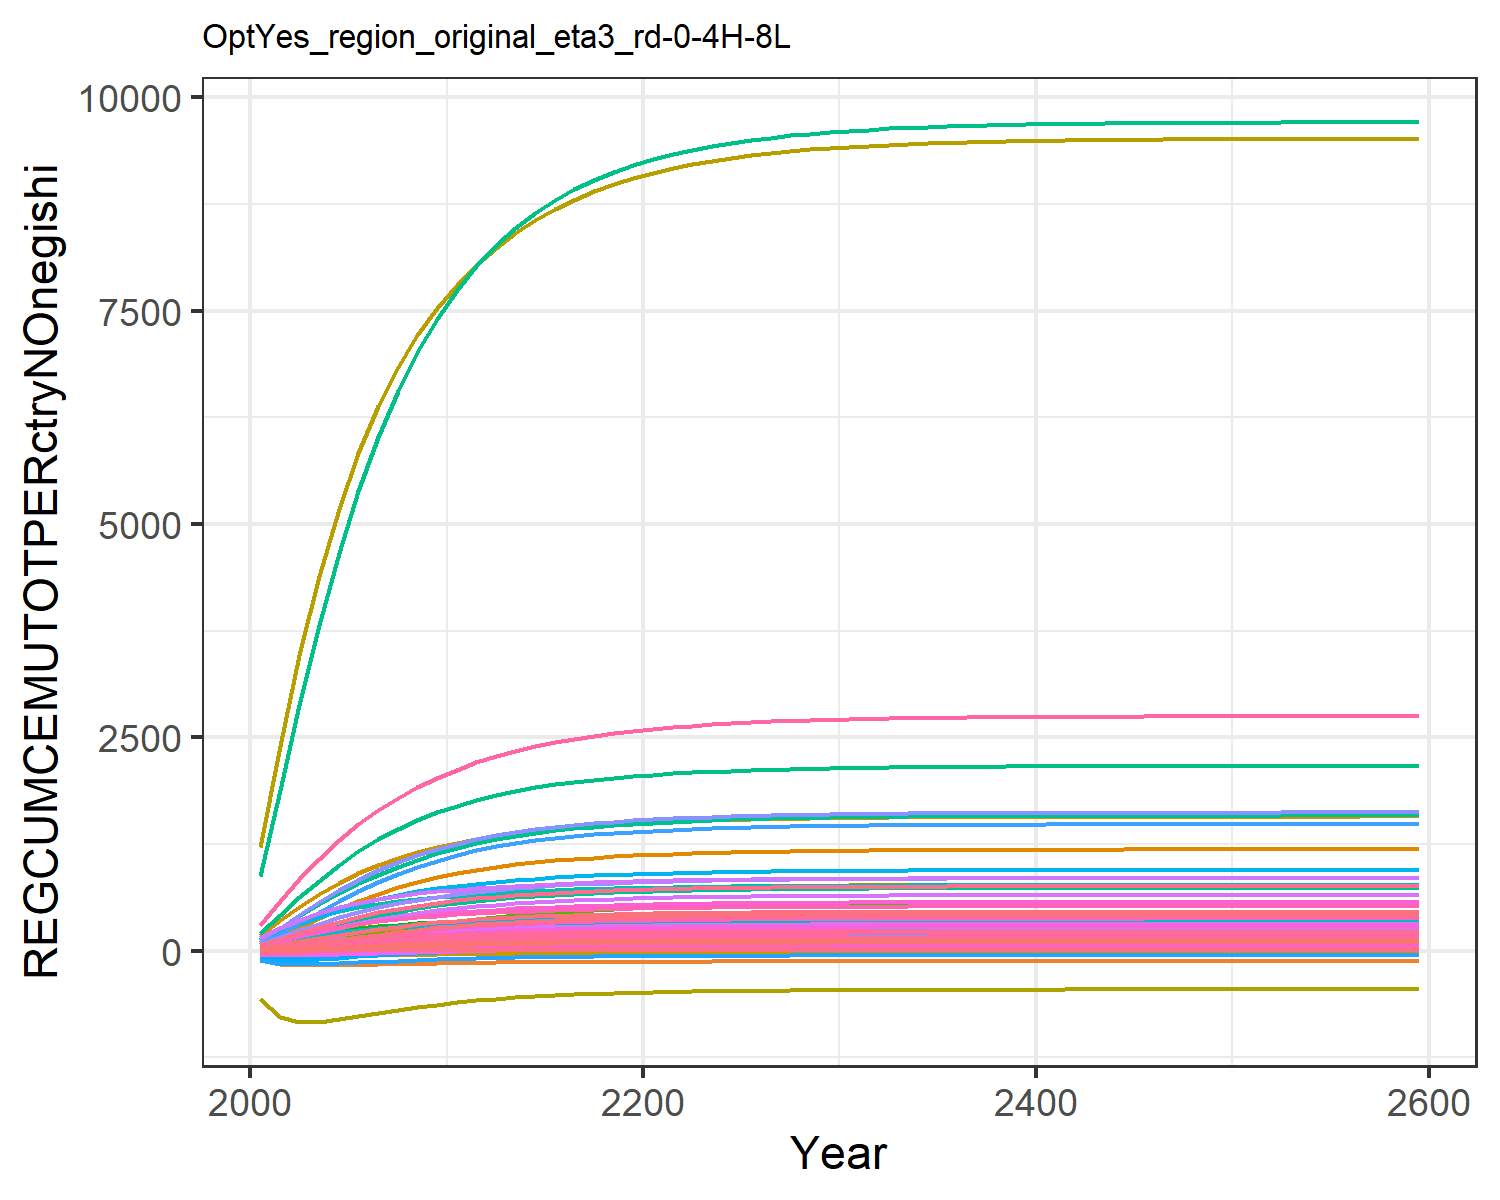

Values plotted in this chart, from the file beside it:
-35.56435766777255, 14.468283923906636, 2.1507552720034306, 15.664284543189032, 38.21464250010011, 2.1366692123087496, 24.23381212393404, 7.594643807408405, 7.505916399777993, -111.37304712794317, 9.818591566215963, -6.053670580011871, -21.259176715496178, 62.690579313520246, 5.423784887672958, 2.4614085961091434, 0.33267446432503966, 2.5202485988113486, 7.257751593409321, 0.31296927751301606, 9.197030797195081, 179.20820742272193, 0.24777925755079275, 0.3495200334419636
-40.06, 32.5, 4.058, 32.01, 74.96, 4.059, 46.7, 14.43, 14.11, -154.4, 18.66, -4.188, -22.68, 157.3, 10.18, 5.032, 0.6518, 4.75, 13.63, 0.6207, 18.31, 352.1, 0.4864, 0.6971
-25.38, 52.19, 5.735, 48.44, 109.3, 5.764, 67.12, 20.46, 19.89, -169.1, 26.46, 1.033, -15.75, 269, 14.34, 7.618, 0.9498, 6.709, 19.21, 0.9108, 26.92, 513.9, 0.7094, 1.034
-4.67, 72.36, 7.173, 64.38, 140.5, 7.232, 85.28, 25.71, 24.83, -172.3, 33.24, 7.54, -5.571, 381.5, 17.89, 10.13, 1.221, 8.387, 23.98, 1.176, 34.8, 661.2, 0.9123, 1.351
17.18, 92.23, 8.393, 79.44, 168.2, 8.479, 101.1, 30.23, 29.02, -170.4, 39.09, 14.46, 5.814, 487.9, 20.9, 12.5, 1.461, 9.811, 28.01, 1.411, 41.8, 791.7, 1.092, 1.643
37.71, 110.7, 9.414, 93.11, 192.1, 9.524, 114.5, 34.07, 32.53, -166.5, 44.05, 21.1, 16.95, 583.4, 23.42, 14.65, 1.667, 11, 31.39, 1.614, 47.84, 904.2, 1.247, 1.901
56.07, 127.1, 10.27, 105.3, 212.4, 10.4, 125.8, 37.3, 35.45, -162, 48.22, 27.13, 27.17, 666.8, 25.52, 16.57, 1.844, 12, 34.21, 1.787, 53.01, 1000, 1.379, 2.125
72.27, 141.9, 10.98, 116.2, 229.8, 11.12, 135.3, 40.02, 37.89, -157.4, 51.74, 32.56, 36.42, 739.5, 27.27, 18.29, 1.995, 12.83, 36.57, 1.936, 57.42, 1082, 1.492, 2.319
86.46, 155, 11.57, 125.9, 244.6, 11.73, 143.2, 42.3, 39.92, -153.2, 54.69, 37.43, 44.75, 802.7, 28.73, 19.81, 2.123, 13.52, 38.53, 2.062, 61.19, 1152, 1.589, 2.488
98.85, 166.7, 12.06, 134.5, 257.3, 12.24, 149.9, 44.22, 41.62, -149.2, 57.18, 41.8, 52.21, 857.7, 29.95, 21.18, 2.233, 14.09, 40.16, 2.17, 64.4, 1212, 1.671, 2.635
109.5, 176.9, 12.48, 142.1, 268.1, 12.67, 155.6, 45.87, 43.06, -145.7, 59.3, 45.59, 58.72, 905.1, 30.98, 22.37, 2.327, 14.58, 41.55, 2.262, 67.15, 1263, 1.741, 2.761
118.7, 185.5, 12.85, 148.5, 277.4, 13.04, 160.5, 47.29, 44.29, -142.7, 61.14, 48.79, 64.21, 945.5, 31.87, 23.38, 2.407, 15, 42.74, 2.341, 69.5, 1307, 1.802, 2.869
126.5, 192.7, 13.16, 154, 285.3, 13.36, 164.8, 48.52, 45.36, -140.1, 62.73, 51.5, 68.85, 980, 32.64, 24.25, 2.476, 15.37, 43.77, 2.409, 71.52, 1344, 1.853, 2.96
133.2, 198.8, 13.42, 158.7, 292.1, 13.63, 168.5, 49.58, 46.28, -137.9, 64.1, 53.78, 72.76, 1009, 33.3, 24.98, 2.534, 15.68, 44.65, 2.467, 73.24, 1376, 1.897, 3.039
138.9, 203.9, 13.66, 162.7, 297.9, 13.87, 171.7, 50.5, 47.07, -136.1, 65.29, 55.71, 76.07, 1034, 33.87, 25.61, 2.585, 15.95, 45.42, 2.516, 74.71, 1403, 1.935, 3.105
143.7, 208.3, 13.85, 166.1, 302.8, 14.07, 174.5, 51.3, 47.76, -134.5, 66.32, 57.33, 78.86, 1056, 34.36, 26.15, 2.628, 16.18, 46.08, 2.558, 75.97, 1427, 1.967, 3.162
147.9, 211.9, 14.03, 169, 307.1, 14.25, 176.9, 51.99, 48.35, -133.2, 67.22, 58.7, 81.21, 1074, 34.78, 26.6, 2.664, 16.38, 46.64, 2.595, 77.05, 1447, 1.995, 3.211
151.4, 215, 14.17, 171.5, 310.7, 14.4, 179, 52.58, 48.85, -132.1, 67.99, 59.86, 83.19, 1090, 35.14, 26.99, 2.696, 16.55, 47.13, 2.626, 77.97, 1464, 2.018, 3.252
154.4, 217.6, 14.3, 173.6, 313.8, 14.53, 180.8, 53.1, 49.29, -131.2, 68.65, 60.83, 84.87, 1103, 35.46, 27.33, 2.723, 16.7, 47.55, 2.652, 78.75, 1479, 2.038, 3.287
157, 219.8, 14.41, 175.4, 316.5, 14.64, 182.4, 53.55, 49.67, -130.4, 69.23, 61.66, 86.28, 1114, 35.73, 27.61, 2.746, 16.83, 47.92, 2.675, 79.43, 1491, 2.055, 3.317
159.2, 221.7, 14.51, 176.9, 318.7, 14.74, 183.7, 53.93, 49.99, -129.7, 69.73, 62.35, 87.48, 1124, 35.96, 27.85, 2.766, 16.94, 48.23, 2.694, 80.01, 1502, 2.07, 3.343
161.1, 223.3, 14.59, 178.3, 320.7, 14.82, 184.9, 54.27, 50.27, -129.1, 70.17, 62.95, 88.51, 1132, 36.16, 28.06, 2.783, 17.04, 48.5, 2.711, 80.51, 1511, 2.083, 3.366
162.8, 224.7, 14.66, 179.4, 322.4, 14.9, 185.9, 54.56, 50.52, -128.6, 70.54, 63.47, 89.4, 1140, 36.34, 28.25, 2.798, 17.12, 48.74, 2.726, 80.95, 1519, 2.094, 3.385
164.2, 225.9, 14.72, 180.4, 323.9, 14.96, 186.8, 54.81, 50.73, -128.2, 70.87, 63.92, 90.17, 1146, 36.49, 28.41, 2.81, 17.19, 48.94, 2.738, 81.33, 1526, 2.104, 3.402
165.4, 226.9, 14.77, 181.3, 325.2, 15.01, 187.6, 55.03, 50.91, -127.8, 71.15, 64.31, 90.84, 1151, 36.62, 28.54, 2.822, 17.25, 49.12, 2.749, 81.65, 1532, 2.112, 3.416
166.5, 227.8, 14.82, 182.1, 326.3, 15.06, 188.2, 55.22, 51.07, -127.5, 71.4, 64.65, 91.42, 1156, 36.74, 28.66, 2.831, 17.31, 49.27, 2.759, 81.94, 1538, 2.12, 3.429
167.4, 228.6, 14.86, 182.7, 327.3, 15.1, 188.8, 55.39, 51.21, -127.2, 71.61, 64.94, 91.92, 1160, 36.83, 28.76, 2.84, 17.36, 49.4, 2.767, 82.19, 1542, 2.126, 3.44
168.2, 229.3, 14.9, 183.3, 328.1, 15.14, 189.3, 55.53, 51.33, -127, 71.8, 65.19, 92.36, 1164, 36.92, 28.85, 2.847, 17.4, 49.52, 2.774, 82.4, 1546, 2.131, 3.449
168.9, 229.9, 14.93, 183.8, 328.9, 15.17, 189.7, 55.65, 51.43, -126.7, 71.96, 65.41, 92.73, 1167, 36.99, 28.93, 2.853, 17.43, 49.62, 2.781, 82.58, 1550, 2.136, 3.457
169.6, 230.4, 14.95, 184.2, 329.5, 15.2, 190.1, 55.76, 51.52, -126.6, 72.1, 65.6, 93.06, 1170, 37.06, 28.99, 2.859, 17.46, 49.7, 2.786, 82.74, 1553, 2.14, 3.465
170.1, 230.8, 14.97, 184.6, 330.1, 15.22, 190.4, 55.85, 51.6, -126.4, 72.22, 65.77, 93.34, 1172, 37.11, 29.05, 2.864, 17.49, 49.78, 2.791, 82.88, 1555, 2.144, 3.471
170.5, 231.2, 14.99, 184.9, 330.5, 15.24, 190.7, 55.93, 51.66, -126.3, 72.32, 65.91, 93.58, 1174, 37.16, 29.1, 2.868, 17.51, 49.84, 2.795, 83, 1557, 2.147, 3.476
170.9, 231.5, 15.01, 185.1, 330.9, 15.26, 190.9, 56, 51.72, -126.1, 72.41, 66.03, 93.79, 1176, 37.2, 29.14, 2.871, 17.53, 49.9, 2.798, 83.11, 1559, 2.149, 3.48
171.2, 231.8, 15.02, 185.4, 331.3, 15.27, 191.1, 56.06, 51.77, -126, 72.48, 66.14, 93.97, 1177, 37.24, 29.18, 2.874, 17.55, 49.94, 2.801, 83.19, 1561, 2.152, 3.484
171.5, 232, 15.04, 185.6, 331.6, 15.28, 191.3, 56.11, 51.81, -126, 72.55, 66.23, 94.13, 1178, 37.27, 29.21, 2.877, 17.56, 49.98, 2.804, 83.27, 1562, 2.154, 3.488
171.8, 232.2, 15.05, 185.7, 331.8, 15.29, 191.5, 56.16, 51.85, -125.9, 72.61, 66.3, 94.26, 1179, 37.3, 29.24, 2.879, 17.57, 50.02, 2.806, 83.34, 1564, 2.155, 3.491
172, 232.4, 15.06, 185.9, 332.1, 15.3, 191.6, 56.2, 51.88, -125.8, 72.66, 66.37, 94.38, 1180, 37.32, 29.26, 2.881, 17.58, 50.05, 2.808, 83.39, 1565, 2.157, 3.493
172.2, 232.6, 15.06, 186, 332.3, 15.31, 191.7, 56.23, 51.91, -125.8, 72.7, 66.43, 94.48, 1181, 37.34, 29.28, 2.883, 17.59, 50.08, 2.809, 83.44, 1566, 2.158, 3.495
172.3, 232.7, 15.07, 186.1, 332.4, 15.32, 191.8, 56.26, 51.93, -125.7, 72.74, 66.48, 94.56, 1182, 37.35, 29.3, 2.884, 17.6, 50.1, 2.811, 83.48, 1566, 2.159, 3.497
172.5, 232.8, 15.08, 186.2, 332.6, 15.33, 191.9, 56.28, 51.95, -125.7, 72.77, 66.52, 94.64, 1182, 37.37, 29.32, 2.885, 17.61, 50.12, 2.812, 83.52, 1567, 2.16, 3.499
172.6, 232.9, 15.08, 186.3, 332.7, 15.33, 192, 56.3, 51.97, -125.6, 72.79, 66.56, 94.7, 1183, 37.38, 29.33, 2.886, 17.61, 50.14, 2.813, 83.55, 1568, 2.161, 3.5
172.7, 233, 15.09, 186.4, 332.8, 15.34, 192, 56.32, 51.98, -125.6, 72.82, 66.59, 94.75, 1183, 37.39, 29.34, 2.887, 17.62, 50.15, 2.814, 83.58, 1568, 2.162, 3.501
172.8, 233.1, 15.09, 186.4, 332.9, 15.34, 192.1, 56.34, 52, -125.6, 72.84, 66.62, 94.8, 1184, 37.4, 29.35, 2.888, 17.62, 50.16, 2.815, 83.6, 1569, 2.162, 3.502
172.9, 233.1, 15.09, 186.5, 333, 15.34, 192.1, 56.35, 52.01, -125.6, 72.85, 66.64, 94.84, 1184, 37.41, 29.36, 2.889, 17.63, 50.17, 2.815, 83.62, 1569, 2.163, 3.503
172.9, 233.2, 15.1, 186.5, 333, 15.35, 192.2, 56.36, 52.02, -125.5, 72.87, 66.66, 94.88, 1184, 37.42, 29.37, 2.889, 17.63, 50.18, 2.816, 83.64, 1569, 2.163, 3.504
173, 233.2, 15.1, 186.6, 333.1, 15.35, 192.2, 56.37, 52.03, -125.5, 72.88, 66.68, 94.91, 1185, 37.42, 29.37, 2.89, 17.63, 50.19, 2.816, 83.65, 1570, 2.164, 3.505
173, 233.3, 15.1, 186.6, 333.1, 15.35, 192.3, 56.38, 52.03, -125.5, 72.89, 66.69, 94.93, 1185, 37.43, 29.38, 2.89, 17.64, 50.2, 2.817, 83.67, 1570, 2.164, 3.505
173.1, 233.3, 15.1, 186.6, 333.2, 15.35, 192.3, 56.39, 52.04, -125.5, 72.9, 66.71, 94.95, 1185, 37.43, 29.38, 2.891, 17.64, 50.2, 2.817, 83.68, 1570, 2.164, 3.506
173.1, 233.3, 15.1, 186.7, 333.2, 15.35, 192.3, 56.39, 52.04, -125.5, 72.91, 66.72, 94.97, 1185, 37.44, 29.39, 2.891, 17.64, 50.21, 2.818, 83.69, 1570, 2.164, 3.506
173.1, 233.4, 15.11, 186.7, 333.3, 15.35, 192.3, 56.4, 52.05, -125.5, 72.92, 66.73, 94.99, 1185, 37.44, 29.39, 2.891, 17.64, 50.21, 2.818, 83.7, 1570, 2.165, 3.507
173.2, 233.4, 15.11, 186.7, 333.3, 15.36, 192.3, 56.4, 52.05, -125.5, 72.92, 66.74, 95.01, 1185, 37.44, 29.39, 2.892, 17.64, 50.22, 2.818, 83.7, 1570, 2.165, 3.507
173.2, 233.4, 15.11, 186.7, 333.3, 15.36, 192.3, 56.41, 52.06, -125.5, 72.93, 66.74, 95.02, 1186, 37.44, 29.39, 2.892, 17.64, 50.22, 2.818, 83.71, 1571, 2.165, 3.507
173.2, 233.4, 15.11, 186.7, 333.3, 15.36, 192.4, 56.41, 52.06, -125.4, 72.93, 66.75, 95.03, 1186, 37.45, 29.4, 2.892, 17.64, 50.22, 2.818, 83.71, 1571, 2.165, 3.507
173.2, 233.4, 15.11, 186.8, 333.3, 15.36, 192.4, 56.41, 52.06, -125.4, 72.94, 66.76, 95.04, 1186, 37.45, 29.4, 2.892, 17.65, 50.23, 2.819, 83.72, 1571, 2.165, 3.508
173.2, 233.5, 15.11, 186.8, 333.4, 15.36, 192.4, 56.42, 52.06, -125.4, 72.94, 66.76, 95.05, 1186, 37.45, 29.4, 2.892, 17.65, 50.23, 2.819, 83.72, 1571, 2.165, 3.508
173.3, 233.5, 15.11, 186.8, 333.4, 15.36, 192.4, 56.42, 52.07, -125.4, 72.94, 66.76, 95.05, 1186, 37.45, 29.4, 2.892, 17.65, 50.23, 2.819, 83.73, 1571, 2.165, 3.508
173.3, 233.5, 15.11, 186.8, 333.4, 15.36, 192.4, 56.42, 52.07, -125.4, 72.95, 66.77, 95.06, 1186, 37.45, 29.4, 2.892, 17.65, 50.23, 2.819, 83.73, 1571, 2.165, 3.508
173.3, 233.5, 15.11, 186.8, 333.4, 15.36, 192.4, 56.42, 52.07, -125.4, 72.95, 66.77, 95.06, 1186, 37.45, 29.4, 2.892, 17.65, 50.23, 2.819, 83.73, 1571, 2.165, 3.508
173.3, 233.5, 15.11, 186.8, 333.4, 15.36, 192.4, 56.42, 52.07, -125.4, 72.95, 66.77, 95.07, 1186, 37.45, 29.4, 2.893, 17.65, 50.23, 2.819, 83.73, 1571, 2.166, 3.508
173.3, 233.5, 15.11, 186.8, 333.5, 15.36, 192.4, 56.43, 52.08, -125.4, 72.96, 66.79, 95.09, 1186, 37.46, 29.41, 2.893, 17.65, 50.24, 2.82, 83.75, 1571, 2.166, 3.509
